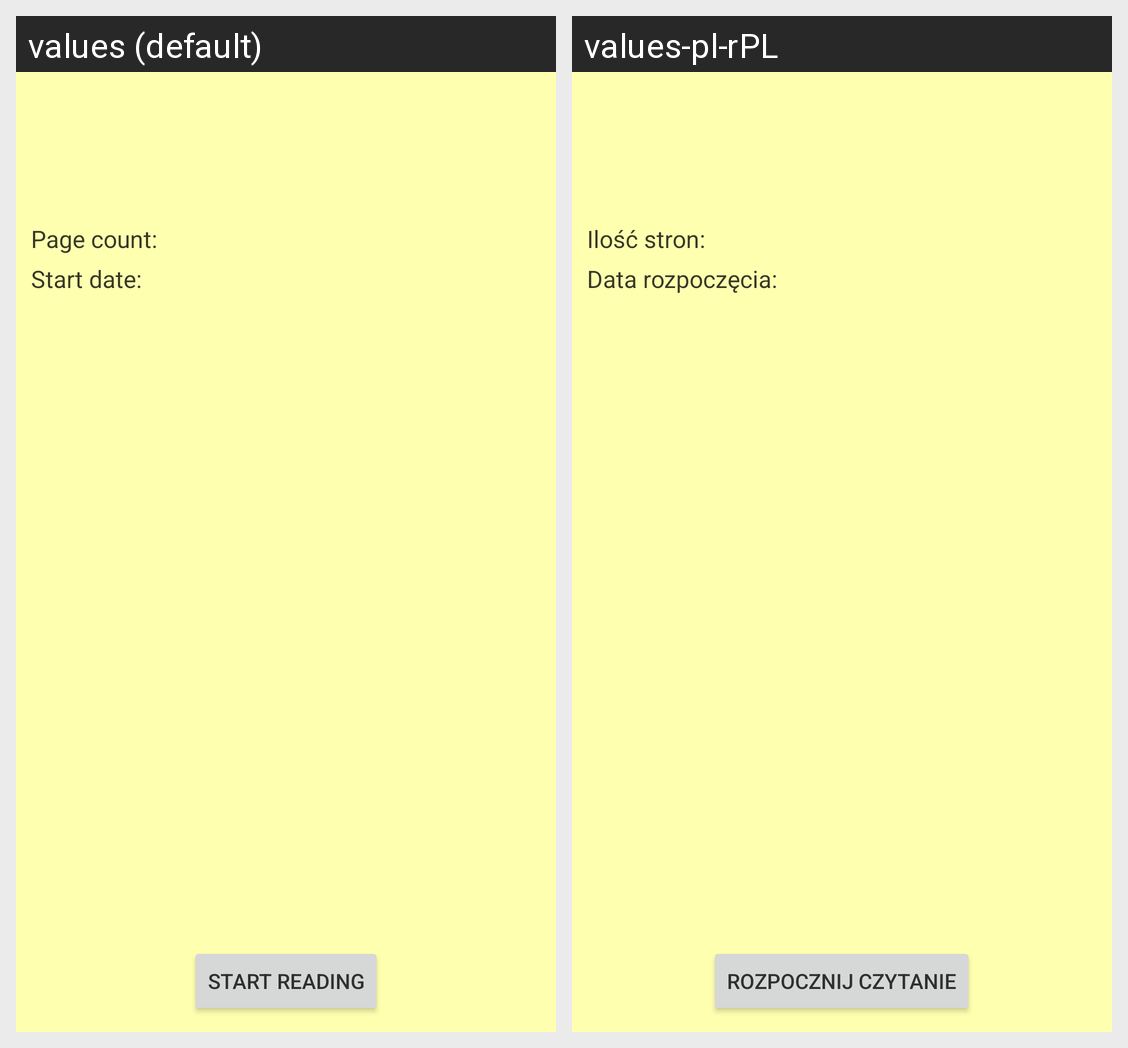

For this localized Android screen grid, give each drawn string resource with its value in every locale shown.
Android screen res/layout/activity_add_book.xml rendered under 2 locales, left to right: values (default), values-pl-rPL. Device: Nexus 5 (rendered at 1080×1920; each locale shown at half size, 540×960, under a caption strip naming it); theme Theme.BookTracker.
Strings drawn on this screen, with the default value and each locale's value (text and hints the layout hard-codes, and strings that could not be matched under every locale, appear in the picture but are not listed):

book_page_count
  values: Page count:
  values-pl-rPL: Ilość stron:

book_date_start
  values: Start date:
  values-pl-rPL: Data rozpoczęcia:

start_reading
  values: Start reading
  values-pl-rPL: Rozpocznij czytanie
